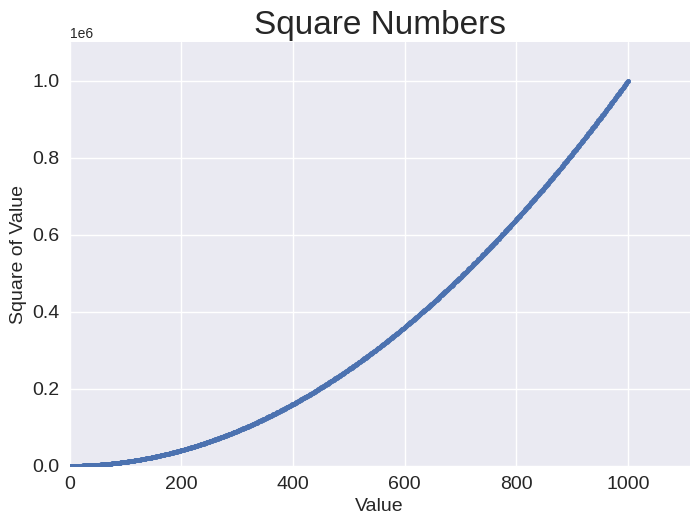

This chart was generated by the following Python code:
import matplotlib.pyplot as plt

x_values = range(1, 1001)
y_values = [x**2 for x in x_values]

plt.style.use('seaborn-v0_8')
fig, ax = plt.subplots()
ax.scatter(x_values, y_values, s=10)

# Set chart title and label axes.
ax.set_title("Square Numbers", fontsize=24)
ax.set_xlabel("Value", fontsize=14)
ax.set_ylabel("Square of Value", fontsize=14)

# set size of tick labels.
ax.tick_params(labelsize=14)

# Set the range for each axis.
ax.axis([0, 1110, 0, 1_100_000])

plt.show()